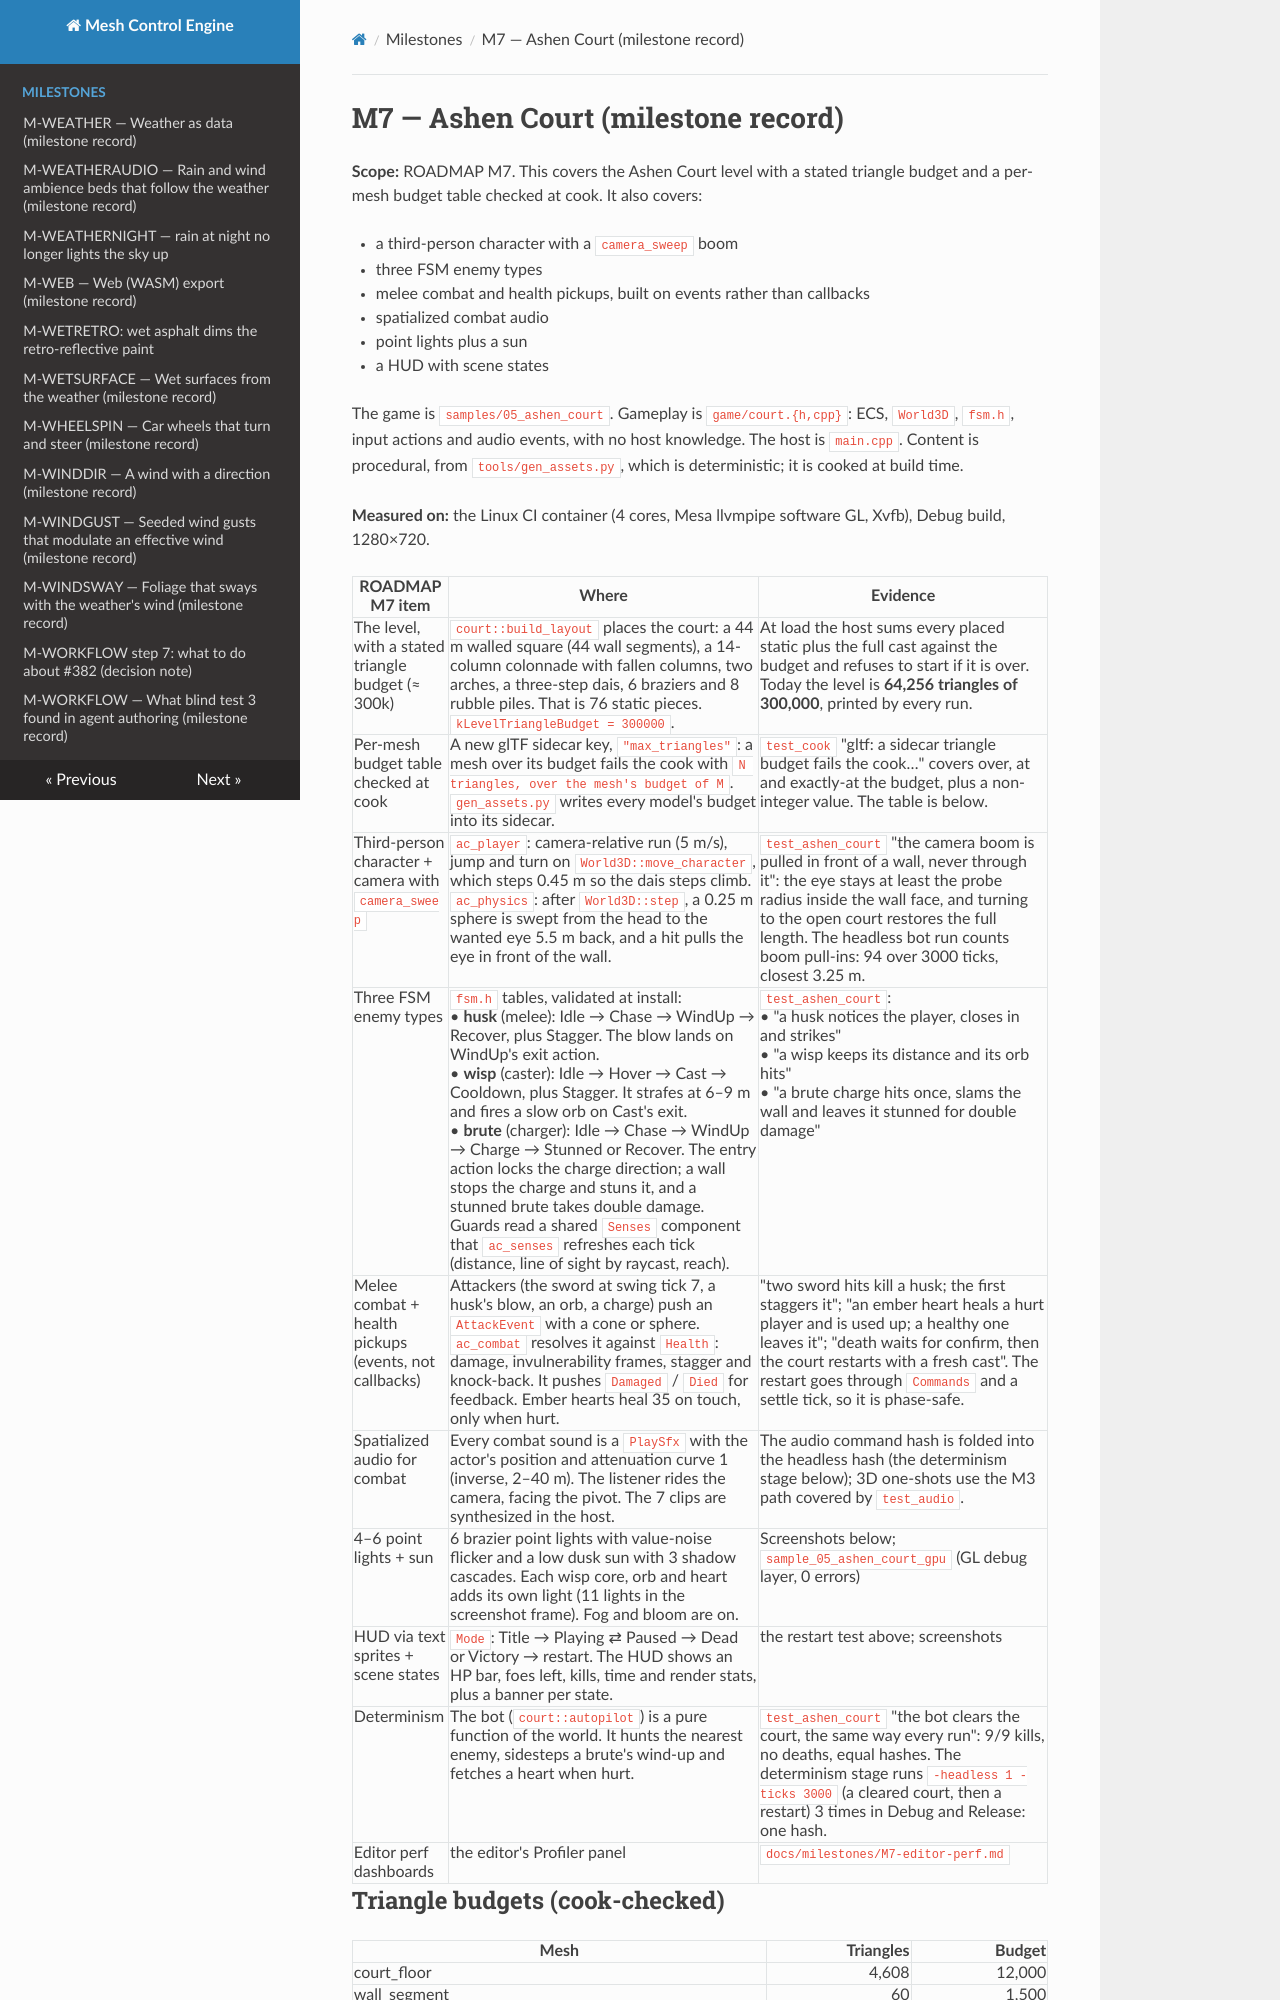

repository: sberkan09/mesh_control_engine · page: milestones/M7-ashen-court/index.html · generator: mkdocs

# M7 — Ashen Court (milestone record)

**Scope:** ROADMAP M7. This covers the Ashen Court level with a stated triangle budget and a per-mesh budget table checked at cook. It also covers:

- a third-person character with a `camera_sweep` boom
- three FSM enemy types
- melee combat and health pickups, built on events rather than callbacks
- spatialized combat audio
- point lights plus a sun
- a HUD with scene states

The game is `samples/05_ashen_court`. Gameplay is `game/court.{h,cpp}`: ECS, `World3D`, `fsm.h`, input actions and audio events, with no host knowledge. The host is `main.cpp`. Content is procedural, from `tools/gen_assets.py`, which is deterministic; it is cooked at build time.

**Measured on:** the Linux CI container (4 cores, Mesa llvmpipe software GL, Xvfb), Debug build, 1280×720.
